Dataset: data (GitHub, kesaroid/Glaucoma-Detection). Classes: glaucoma, not glaucoma.

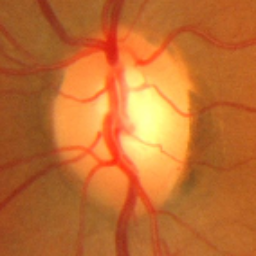
Label: glaucoma

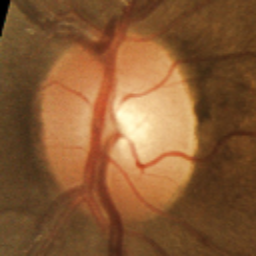
Label: not glaucoma

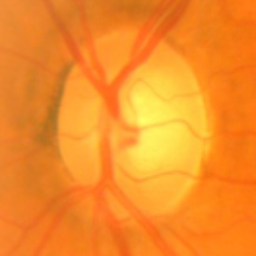
Label: glaucoma

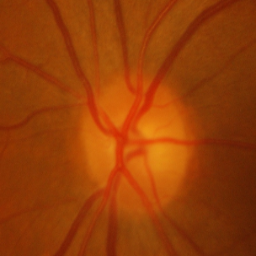
Label: not glaucoma

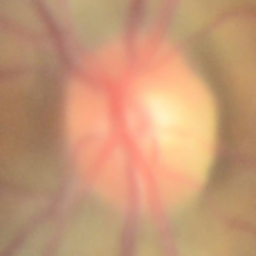
Label: not glaucoma

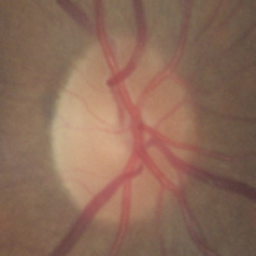
Label: not glaucoma
